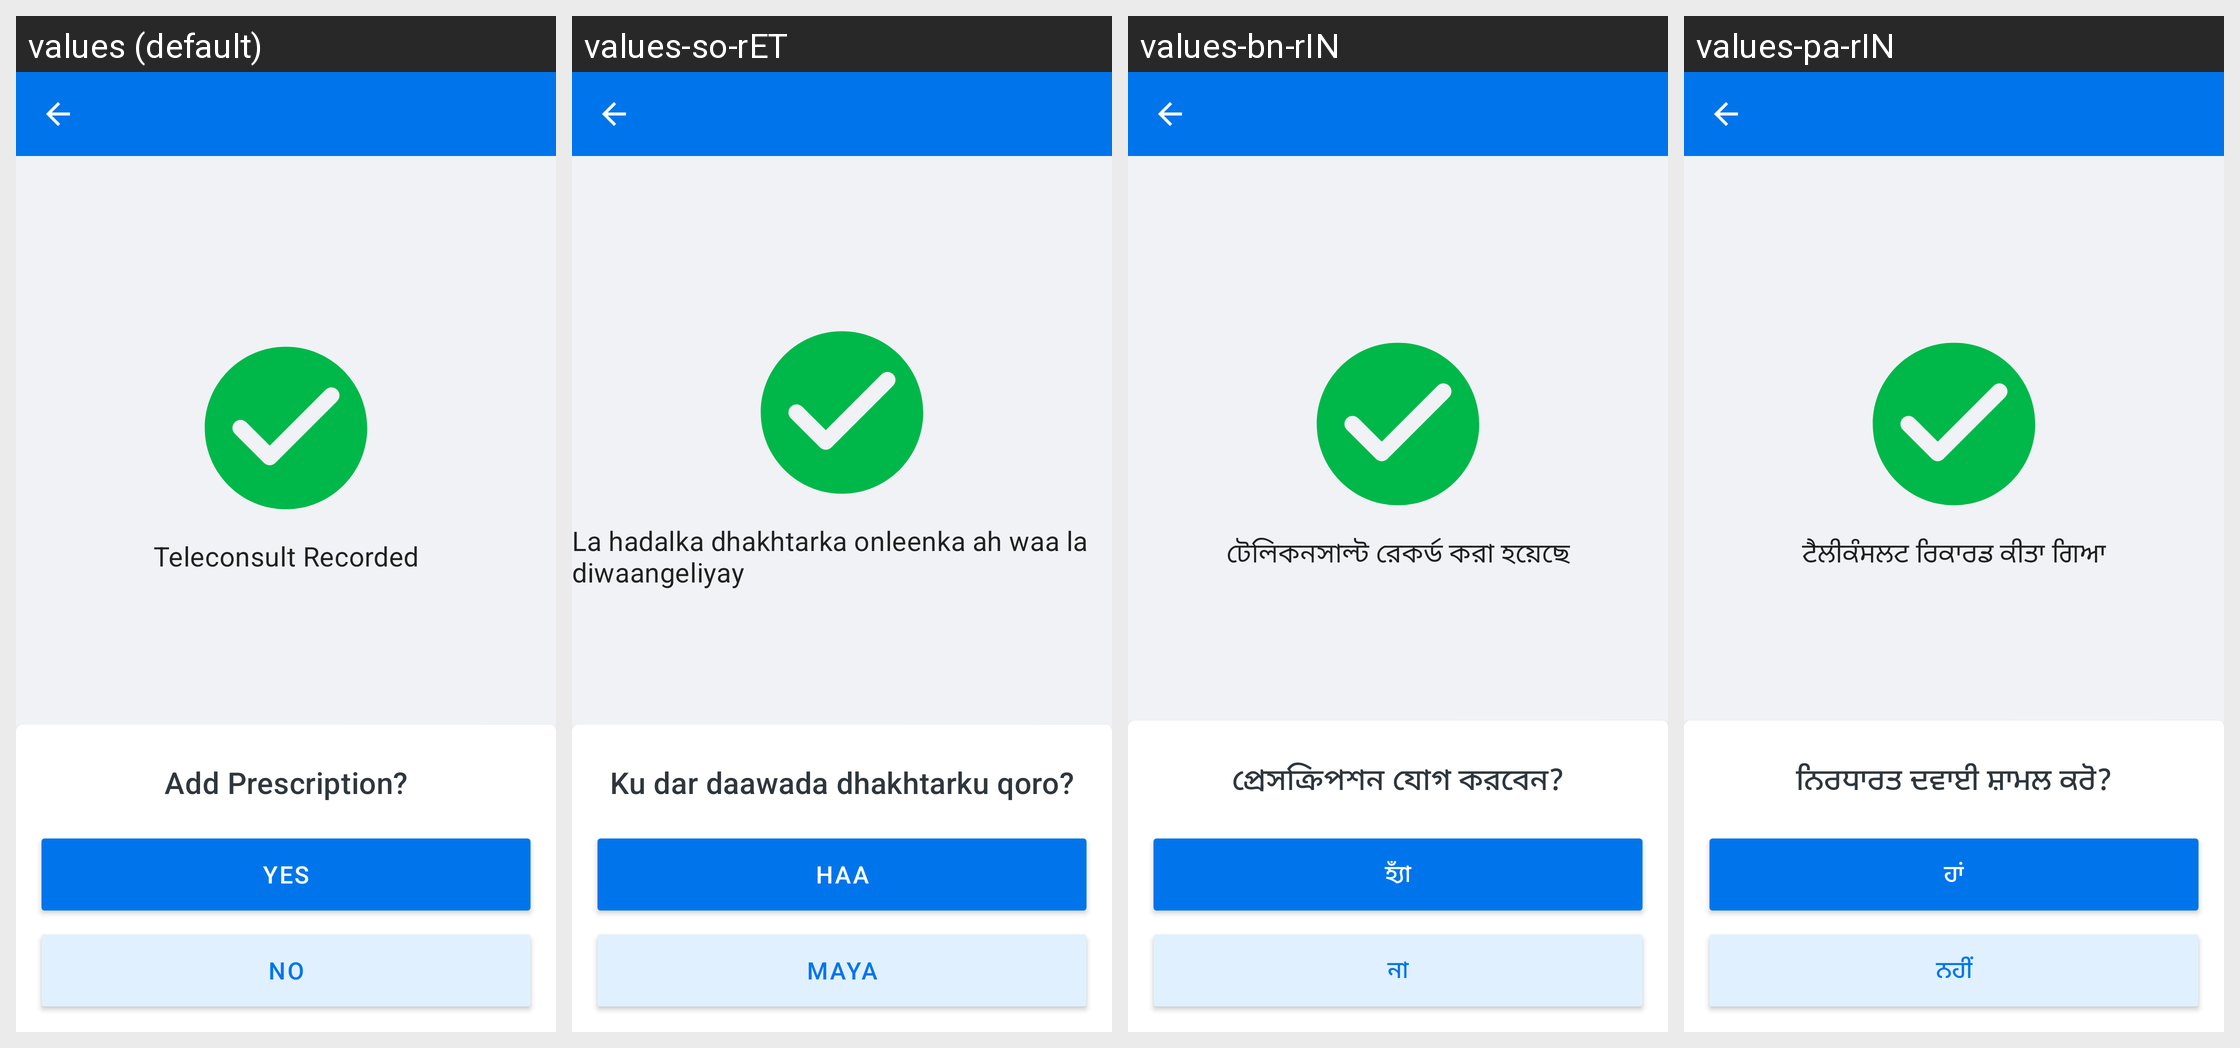

For this localized Android screen grid, give each drawn string resource with its value in every locale shown.
Android screen res/layout/screen_teleconsult_success.xml rendered under 4 locales, left to right: values (default), values-so-rET, values-bn-rIN, values-pa-rIN. Device: Nexus 5 (rendered at 1080×1920; each locale shown at half size, 540×960, under a caption strip naming it); theme Theme.Simple.
Other locales in the repository, not shown: values-am-rET, values-bn-rBD, values-cs, values-es, values-fr, values-hi, values-hi-rIN, values-id-rET, values-kn-rIN, values-mr-rIN, values-om-rET, values-pa, values-si-rLK, values-sid-rET, values-so, values-ta-rIN, values-ta-rLK, values-te-rIN, values-ti-rET, values-zh.
Strings drawn on this screen, with the default value and each locale's value (text and hints the layout hard-codes, and strings that could not be matched under every locale, appear in the picture but are not listed):

screen_teleconsult_success_teleconsult_recorded
  values: Teleconsult Recorded
  values-so-rET: La hadalka dhakhtarka onleenka ah waa la diwaangeliyay
  values-bn-rIN: টেলিকনসাল্ট রেকর্ড করা হয়েছে
  values-pa-rIN: ਟੈਲੀਕੰਸਲਟ ਰਿਕਾਰਡ ਕੀਤਾ ਗਿਆ

screen_teleconsult_success_add_prescription
  values: Add Prescription?
  values-so-rET: Ku dar daawada dhakhtarku qoro?
  values-bn-rIN: প্রেসক্রিপশন যোগ করবেন?
  values-pa-rIN: ਨਿਰਧਾਰਤ ਦਵਾਈ ਸ਼ਾਮਲ ਕਰੋ?

screen_teleconsult_success_yes
  values: Yes
  values-so-rET: Haa
  values-bn-rIN: হ্যাঁ
  values-pa-rIN: ਹਾਂ

screen_teleconsult_success_no
  values: No
  values-so-rET: Maya
  values-bn-rIN: না
  values-pa-rIN: ਨਹੀਂ
